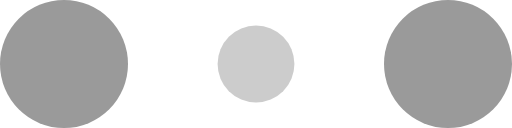
t = 0.00 s
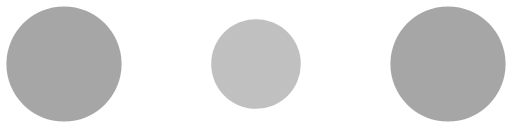
t = 0.10 s
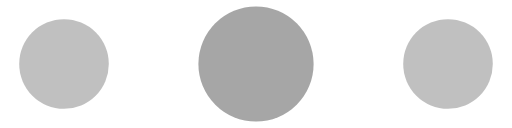
t = 0.30 s
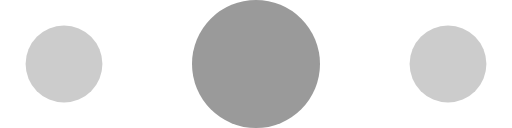
t = 0.40 s
t = 0.50 s: frame unchanged from t = 0.30 s, image omitted
t = 0.70 s: frame unchanged from t = 0.10 s, image omitted

The animated SVG that drew these frames (rendered in a browser with its animation timeline set to each time). Animation: 6 SMIL elements (animate=6); one cycle of 0.80 s, repeats indefinitely.

<!-- By Sam Herbert (@sherb), for everyone. More @ http://goo.gl/7AJzbL -->
<svg width="120" height="30" viewBox="0 0 120 30" xmlns="http://www.w3.org/2000/svg" fill="#9A9A9A">
    <circle cx="15" cy="15" r="15">
        <animate attributeName="r" from="15" to="15" begin="0s" dur="0.8s" values="15;9;15" calcMode="linear" repeatCount="indefinite"/>
        <animate attributeName="fill-opacity" from="1" to="1" begin="0s" dur="0.8s" values="1;.5;1" calcMode="linear" repeatCount="indefinite"/>
    </circle>
    <circle cx="60" cy="15" r="9" fill-opacity="0.3">
        <animate attributeName="r" from="9" to="9" begin="0s" dur="0.8s" values="9;15;9" calcMode="linear" repeatCount="indefinite"/>
        <animate attributeName="fill-opacity" from="0.5" to="0.5" begin="0s" dur="0.8s" values=".5;1;.5" calcMode="linear" repeatCount="indefinite"/>
    </circle>
    <circle cx="105" cy="15" r="15">
        <animate attributeName="r" from="15" to="15" begin="0s" dur="0.8s" values="15;9;15" calcMode="linear" repeatCount="indefinite"/>
        <animate attributeName="fill-opacity" from="1" to="1" begin="0s" dur="0.8s" values="1;.5;1" calcMode="linear" repeatCount="indefinite"/>
    </circle>
</svg>
